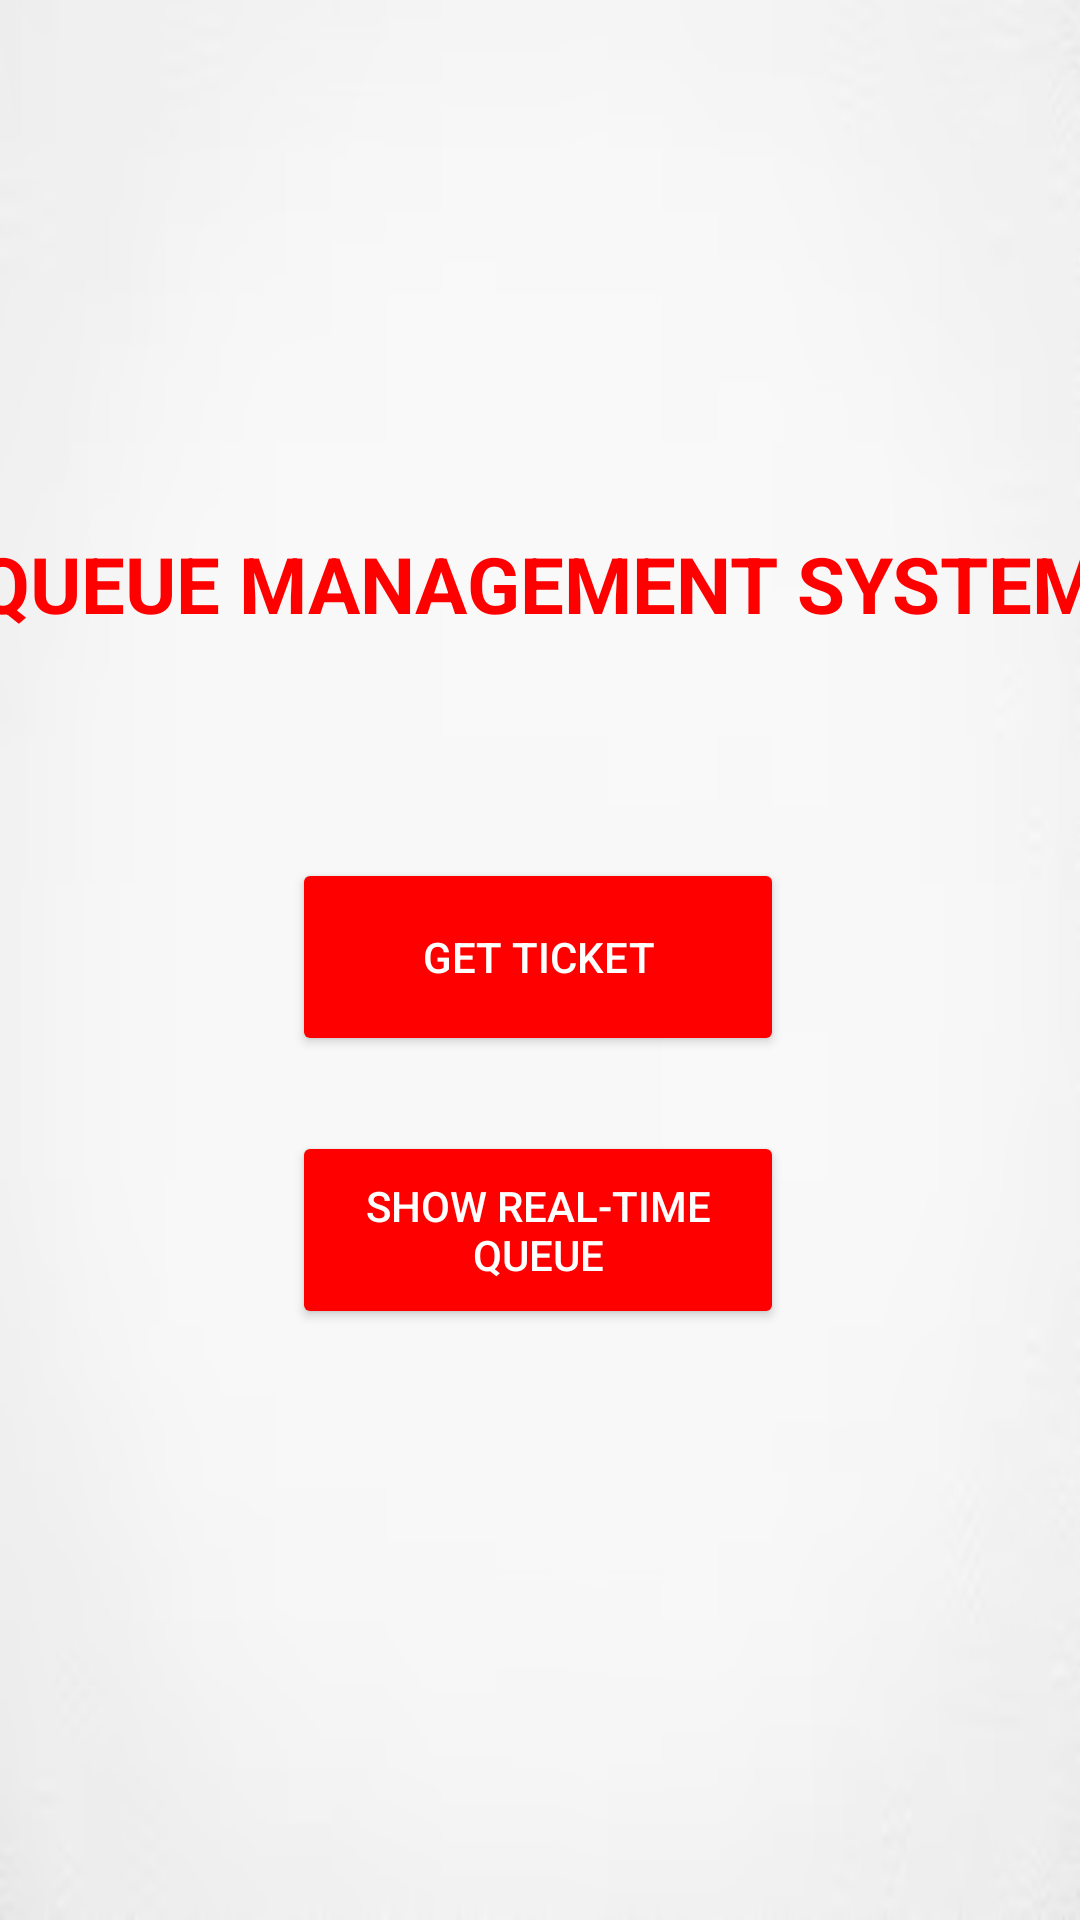

Layout XML and referenced resources for this Android screen:
<!-- AndroidManifest.xml: application theme Theme.MovDev -->
<!-- res/layout/activity_main.xml -->
<?xml version="1.0" encoding="utf-8"?>
<androidx.constraintlayout.widget.ConstraintLayout xmlns:android="http://schemas.android.com/apk/res/android"
    xmlns:app="http://schemas.android.com/apk/res-auto"
    xmlns:tools="http://schemas.android.com/tools"
    android:id="@+id/main"
    android:layout_width="match_parent"
    android:layout_height="match_parent"
    android:background="@drawable/whitebg"
    tools:context=".MainActivity">

    <TextView
        android:id="@+id/textView"
        android:layout_width="377dp"
        android:layout_height="39dp"
        android:text="QUEUE MANAGEMENT SYSTEM"
        android:textColor="#FF0000"
        android:textSize="26sp"
        android:textStyle="bold"
        app:layout_constraintBottom_toTopOf="@+id/start"
        app:layout_constraintEnd_toEndOf="parent"
        app:layout_constraintHorizontal_bias="0.5"
        android:layout_centerHorizontal="true"
        app:layout_constraintStart_toStartOf="parent"
        app:layout_constraintTop_toTopOf="parent"
        app:layout_constraintVertical_bias="0.716" />

    <ImageView
        android:id="@+id/imageView"
        android:layout_width="199dp"
        android:layout_height="215dp"
        app:layout_constraintBottom_toTopOf="@+id/start"
        app:layout_constraintEnd_toEndOf="parent"
        app:layout_constraintStart_toStartOf="parent"
        app:layout_constraintTop_toTopOf="parent"
        app:layout_constraintVertical_bias="0.023"
        app:srcCompat="@drawable/logo" />

    <Button
        android:id="@+id/realtime"
        android:layout_width="164dp"
        android:layout_height="66dp"
        android:layout_marginBottom="104dp"
        android:backgroundTint="#FF0000"
        android:elevation="5dp"
        android:text="Show Real-Time Queue"
        android:textColor="#FFFFFF"
        app:layout_constraintBottom_toBottomOf="parent"
        app:layout_constraintEnd_toEndOf="parent"
        app:layout_constraintHorizontal_bias="0.497"
        app:layout_constraintStart_toStartOf="parent"
        app:layout_constraintTop_toBottomOf="@+id/start"
        app:layout_constraintVertical_bias="0.213" />

    <Button
        android:id="@+id/start"
        android:layout_width="164dp"
        android:layout_height="66dp"
        android:layout_marginBottom="288dp"
        android:backgroundTint="#FF0000"
        android:elevation="5dp"
        android:text="Get Ticket"
        android:textColor="#FFFFFF"
        app:layout_constraintBottom_toBottomOf="parent"
        app:layout_constraintEnd_toEndOf="parent"
        app:layout_constraintHorizontal_bias="0.497"
        app:layout_constraintStart_toStartOf="parent" />

</androidx.constraintlayout.widget.ConstraintLayout>
<!-- resources referenced by this layout -->
<resources>
  <!-- drawable whitebg: png bitmap (drawable, 10595 bytes) -->
  <style name="Theme.MovDev" parent="Base.Theme.MovDev" />
  <style name="Base.Theme.MovDev" parent="Theme.Material3.DayNight.NoActionBar">
          
          
      </style>
</resources>
